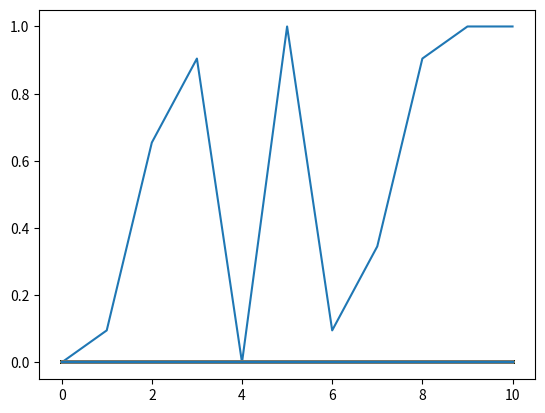

This figure's Python source:
import math
import numpy as np
import matplotlib.pyplot as plt
from mpl_toolkits.mplot3d import Axes3D
k=0.005
h=0.1
a=0
b=1
M=int((b-a)/h)

D=1
sigma=(D*k)/(h*h)
T=10
N=int(T/k)

A=np.zeros((M+1,M+1))

#boundary conditions
w=np.zeros((M+1,N+1))

w[0,:]=0
w[M,:]=0
x=0
for i in range(M+1):
	x+=i*h
	w[i,0]=math.sin(math.pi*x)*math.sin(math.pi*x)

	
def pde(w,sigma,M,N):
	for i in range(1,M):
		A[i,i]=1+2*sigma
	for i in range(1,M-1):
		A[i,i+1]=-1*sigma
	for i in range(2,M):
		A[i,i-1]=-1*sigma
	for j in range(2,N):
		for i in range(1,M):
			for l in range(1,M):
				w[i,j-1]=A[i,l]*w[l,j]
		w[1,j-1]+=w[0,j]*-1*sigma
		w[M-1,j-1]+=w[M,j]*-1*sigma
	return w

Sol=pde(w,sigma,M,N)
print(w)

x=np.linspace(0,1,11)
t=np.linspace(0,10,2501)

fig = plt.figure()
plt.plot(w)
#ax = fig.add_subplot(111, projection='3d')
#Axes3D.plot_surface(x,t,w)
plt.show()
